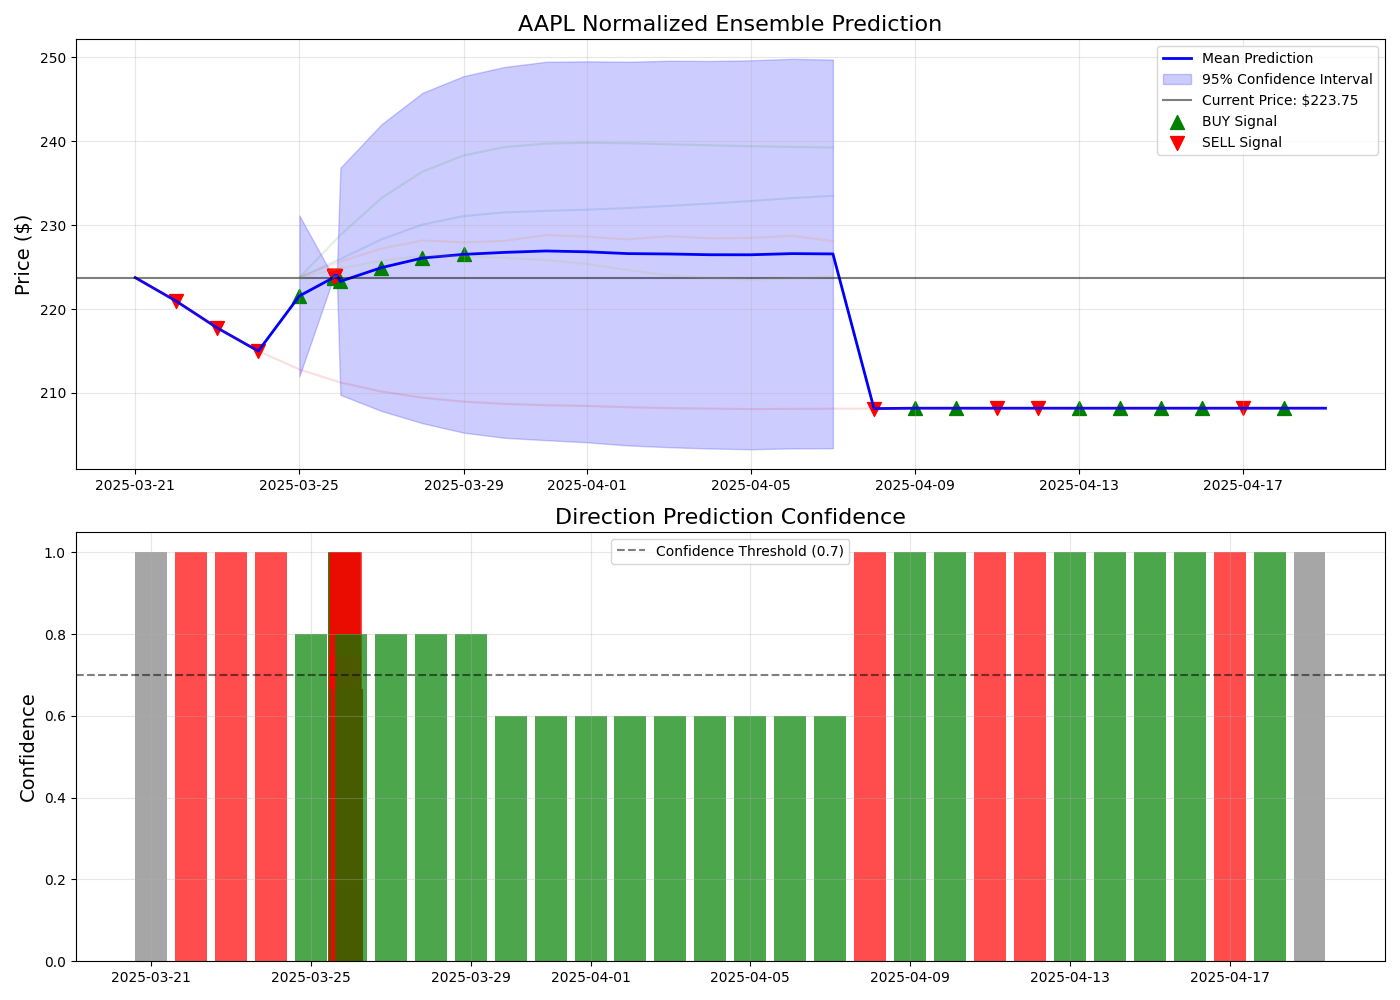

The file beside this chart, header and first rows:
Date, Mean_Price, Median_Price, Std_Dev, Min_Price, Max_Price, CI_Lower, CI_Upper, Model_Count, Up_Votes, Down_Votes, Neutral_Votes, Direction, Confidence, Signal, Daily_Return, Cumulative_Return
2025-03-21 00:00:00, 223.8, 223.8, , 223.8, 223.8, , , 1, 0, 0, 1, NEUTRAL, 1.0, HOLD, 0.0, 0.0
2025-03-22 00:00:00, 220.9, 220.9, , 220.9, 220.9, , , 1, 0, 1, 0, DOWN, 1.0, SELL, -0.01256, -0.01256
2025-03-23 00:00:00, 217.7, 217.7, , 217.7, 217.7, , , 1, 0, 1, 0, DOWN, 1.0, SELL, -0.01446, -0.02683
2025-03-24 00:00:00, 215, 215, , 215, 215, , , 1, 0, 1, 0, DOWN, 1.0, SELL, -0.01267, -0.03916
2025-03-25 00:00:00, 221.6, 223.8, 4.897, 212.8, 223.8, 212, 231.2, 5, 4, 1, 0, UP, 0.8, BUY, 0.03057, -0.009788
2025-03-25 20:00:00, 223.8, 223.8, 1.6409281590473078e-14, 223.7, 223.8, 223.7, 223.8, 4, 4, 0, 0, UP, 1.0, BUY, 0.009885, 0.0
2025-03-25 20:05:00, 223.9, 223.8, 0.1461, 223.8, 224.1, 223.6, 224.2, 4, 4, 0, 0, UP, 1.0, BUY, 0.0005143, 0.0005143
2025-03-25 20:10:00, 223.9, 223.8, 0.1714, 223.8, 224.2, 223.6, 224.2, 4, 1, 3, 0, DOWN, 0.75, SELL, 0.0001883, 0.0007027
2025-03-25 20:15:00, 223.9, 223.9, 0.1311, 223.8, 224.1, 223.6, 224.2, 4, 1, 3, 0, DOWN, 0.75, SELL, -5.131449400952448e-06, 0.0006976
2025-03-25 20:20:00, 223.9, 223.9, 0.128, 223.8, 224.1, 223.7, 224.2, 4, 1, 3, 0, DOWN, 0.75, SELL, 4.643022748029857e-05, 0.000744
2025-03-25 20:25:00, 223.9, 223.9, 0.05717, 223.8, 224, 223.8, 224, 4, 1, 3, 0, DOWN, 0.75, SELL, -0.0001316, 0.0006124
2025-03-25 20:30:00, 223.9, 223.9, 0.1368, 223.8, 224.1, 223.7, 224.2, 4, 2, 2, 0, NEUTRAL, 0.0, HOLD, 0.0002131, 0.0008256
2025-03-25 20:35:00, 223.9, 223.9, 0.04629, 223.8, 223.9, 223.8, 224, 4, 0, 4, 0, DOWN, 1.0, SELL, -0.0002111, 0.0006143
2025-03-25 20:40:00, 223.9, 223.9, 0.0426, 223.8, 223.9, 223.8, 224, 4, 2, 2, 0, NEUTRAL, 0.0, HOLD, -4.984932331253411e-06, 0.0006094
2025-03-25 20:45:00, 223.9, 223.9, 0.08141, 223.8, 224, 223.8, 224.1, 4, 2, 2, 0, NEUTRAL, 0.0, HOLD, 0.00012, 0.0007295
2025-03-25 20:50:00, 223.9, 223.9, 0.07224, 223.8, 224, 223.8, 224.1, 4, 2, 2, 0, NEUTRAL, 0.0, HOLD, -1.8453272571328228e-05, 0.000711
2025-03-25 20:55:00, 223.9, 223.9, 0.08978, 223.8, 224, 223.7, 224.1, 4, 2, 2, 0, NEUTRAL, 0.0, HOLD, 4.634710782558393e-05, 0.0007574
2025-03-25 21:00:00, 224, 223.9, 0.2496, 223.8, 224.3, 223.5, 224.5, 3, 2, 1, 0, UP, 0.6667, HOLD, 0.000458, 0.001216
2025-03-25 21:05:00, 223.9, 223.9, 0.05018, 223.8, 223.9, 223.8, 224, 3, 0, 3, 0, DOWN, 1.0, SELL, -0.0006041, 0.0006108
2025-03-25 21:10:00, 223.9, 223.9, 0.1003, 223.8, 224, 223.7, 224.1, 3, 2, 1, 0, UP, 0.6667, HOLD, 0.0002019, 0.0008128
2025-03-25 21:15:00, 223.9, 223.9, 0.09374, 223.8, 224, 223.7, 224.1, 3, 1, 2, 0, DOWN, 0.6667, HOLD, -1.8808805966497033e-05, 0.000794
2025-03-25 21:20:00, 223.9, 223.9, 0.07515, 223.8, 224, 223.8, 224.1, 3, 2, 1, 0, UP, 0.6667, HOLD, -5.8941305008719524e-05, 0.000735
2025-03-25 21:25:00, 223.9, 223.9, 0.06895, 223.8, 224, 223.8, 224, 3, 2, 1, 0, UP, 0.6667, HOLD, -2.168554620074481e-05, 0.0007133
2025-03-25 21:30:00, 223.9, 223.8, 0.05759, 223.8, 223.9, 223.8, 224, 3, 1, 2, 0, DOWN, 0.6667, HOLD, -0.0001996, 0.0005136
2025-03-25 21:35:00, 224, 223.9, 0.2058, 223.8, 224.2, 223.6, 224.4, 3, 2, 1, 0, UP, 0.6667, HOLD, 0.0005913, 0.001105
2025-03-25 21:40:00, 223.9, 223.9, 0.08771, 223.8, 224, 223.8, 224.1, 3, 1, 2, 0, DOWN, 0.6667, HOLD, -0.000328, 0.0007767
2025-03-25 21:45:00, 224, 223.9, 0.2162, 223.8, 224.2, 223.6, 224.4, 3, 2, 1, 0, UP, 0.6667, HOLD, 0.0003559, 0.001133
2025-03-25 21:50:00, 223.9, 223.9, 0.1014, 223.8, 224, 223.7, 224.1, 3, 1, 2, 0, DOWN, 0.6667, HOLD, -0.0003143, 0.0008183
2025-03-25 21:55:00, 224, 223.9, 0.1703, 223.8, 224.2, 223.6, 224.3, 3, 1, 2, 0, DOWN, 0.6667, HOLD, 0.000192, 0.00101
2025-03-26 00:00:00, 223.3, 225.7, 6.906, 211.2, 228.8, 209.8, 236.8, 5, 4, 1, 0, UP, 0.8, BUY, -0.003007, -0.002
2025-03-27 00:00:00, 224.9, 227.2, 8.718, 210.2, 233.2, 207.8, 242, 5, 4, 1, 0, UP, 0.8, BUY, 0.007301, 0.005287
2025-03-28 00:00:00, 226.1, 228.2, 10.05, 209.4, 236.4, 206.4, 245.8, 5, 4, 1, 0, UP, 0.8, BUY, 0.005116, 0.01043
2025-03-29 00:00:00, 226.5, 228, 10.84, 209, 238.3, 205.3, 247.8, 5, 4, 1, 0, UP, 0.8, BUY, 0.001904, 0.01235
2025-03-30 00:00:00, 226.8, 228.1, 11.28, 208.7, 239.3, 204.6, 248.9, 5, 3, 2, 0, UP, 0.6, HOLD, 0.001053, 0.01342
2025-03-31 00:00:00, 226.9, 228.8, 11.5, 208.5, 239.7, 204.4, 249.5, 5, 3, 2, 0, UP, 0.6, HOLD, 0.0007448, 0.01417
2025-04-01 00:00:00, 226.8, 228.6, 11.59, 208.4, 239.8, 204.1, 249.5, 5, 3, 2, 0, UP, 0.6, HOLD, -0.0004376, 0.01373
2025-04-02 00:00:00, 226.6, 228.3, 11.67, 208.3, 239.8, 203.7, 249.5, 5, 3, 2, 0, UP, 0.6, HOLD, -0.0009456, 0.01277
2025-04-03 00:00:00, 226.6, 228.7, 11.75, 208.2, 239.6, 203.5, 249.6, 5, 3, 2, 0, UP, 0.6, HOLD, -0.0001946, 0.01258
2025-04-04 00:00:00, 226.5, 228.4, 11.78, 208.1, 239.5, 203.4, 249.6, 5, 3, 2, 0, UP, 0.6, HOLD, -0.0004034, 0.01217
2025-04-05 00:00:00, 226.5, 228.5, 11.83, 208.1, 239.4, 203.3, 249.7, 5, 3, 2, 0, UP, 0.6, HOLD, -2.1352339052094216e-05, 0.01214
2025-04-06 00:00:00, 226.6, 228.7, 11.85, 208.1, 239.3, 203.4, 249.8, 5, 3, 2, 0, UP, 0.6, HOLD, 0.0006159, 0.01277
2025-04-07 00:00:00, 226.6, 228.1, 11.82, 208.1, 239.3, 203.4, 249.7, 5, 3, 2, 0, UP, 0.6, HOLD, -0.0001652, 0.0126
2025-04-08 00:00:00, 208.1, 208.1, , 208.1, 208.1, , , 1, 0, 1, 0, DOWN, 1.0, SELL, -0.08137, -0.06979
2025-04-09 00:00:00, 208.2, 208.2, , 208.2, 208.2, , , 1, 1, 0, 0, UP, 1.0, BUY, 0.0002102, -0.0696
2025-04-10 00:00:00, 208.2, 208.2, , 208.2, 208.2, , , 1, 1, 0, 0, UP, 1.0, BUY, 4.9512361022241436e-06, -0.06959
2025-04-11 00:00:00, 208.2, 208.2, , 208.2, 208.2, , , 1, 0, 1, 0, DOWN, 1.0, SELL, -3.5008566756644655e-07, -0.06959
2025-04-12 00:00:00, 208.2, 208.2, , 208.2, 208.2, , , 1, 0, 1, 0, DOWN, 1.0, SELL, -1.500367675655312e-07, -0.06959
2025-04-13 00:00:00, 208.2, 208.2, , 208.2, 208.2, , , 1, 1, 0, 0, UP, 1.0, BUY, 5.0012263441701066e-08, -0.06959
2025-04-14 00:00:00, 208.2, 208.2, , 208.2, 208.2, , , 1, 1, 0, 0, UP, 1.0, BUY, 1.0002452155433161e-07, -0.06959
2025-04-15 00:00:00, 208.2, 208.2, , 208.2, 208.2, , , 1, 1, 0, 0, UP, 1.0, BUY, 5.0012255670139893e-08, -0.06959
2025-04-16 00:00:00, 208.2, 208.2, , 208.2, 208.2, , , 1, 1, 0, 0, UP, 1.0, BUY, 1.5003675968294772e-07, -0.06959
2025-04-17 00:00:00, 208.2, 208.2, , 208.2, 208.2, , , 1, 0, 1, 0, DOWN, 1.0, SELL, -5.0012245789154974e-08, -0.06959
2025-04-18 00:00:00, 208.2, 208.2, , 208.2, 208.2, , , 1, 1, 0, 0, UP, 1.0, BUY, 1.0002449646329126e-07, -0.06959
2025-04-19 00:00:00, 208.2, 208.2, , 208.2, 208.2, , , 1, 0, 0, 1, NEUTRAL, 1.0, HOLD, 0.0, -0.06959
